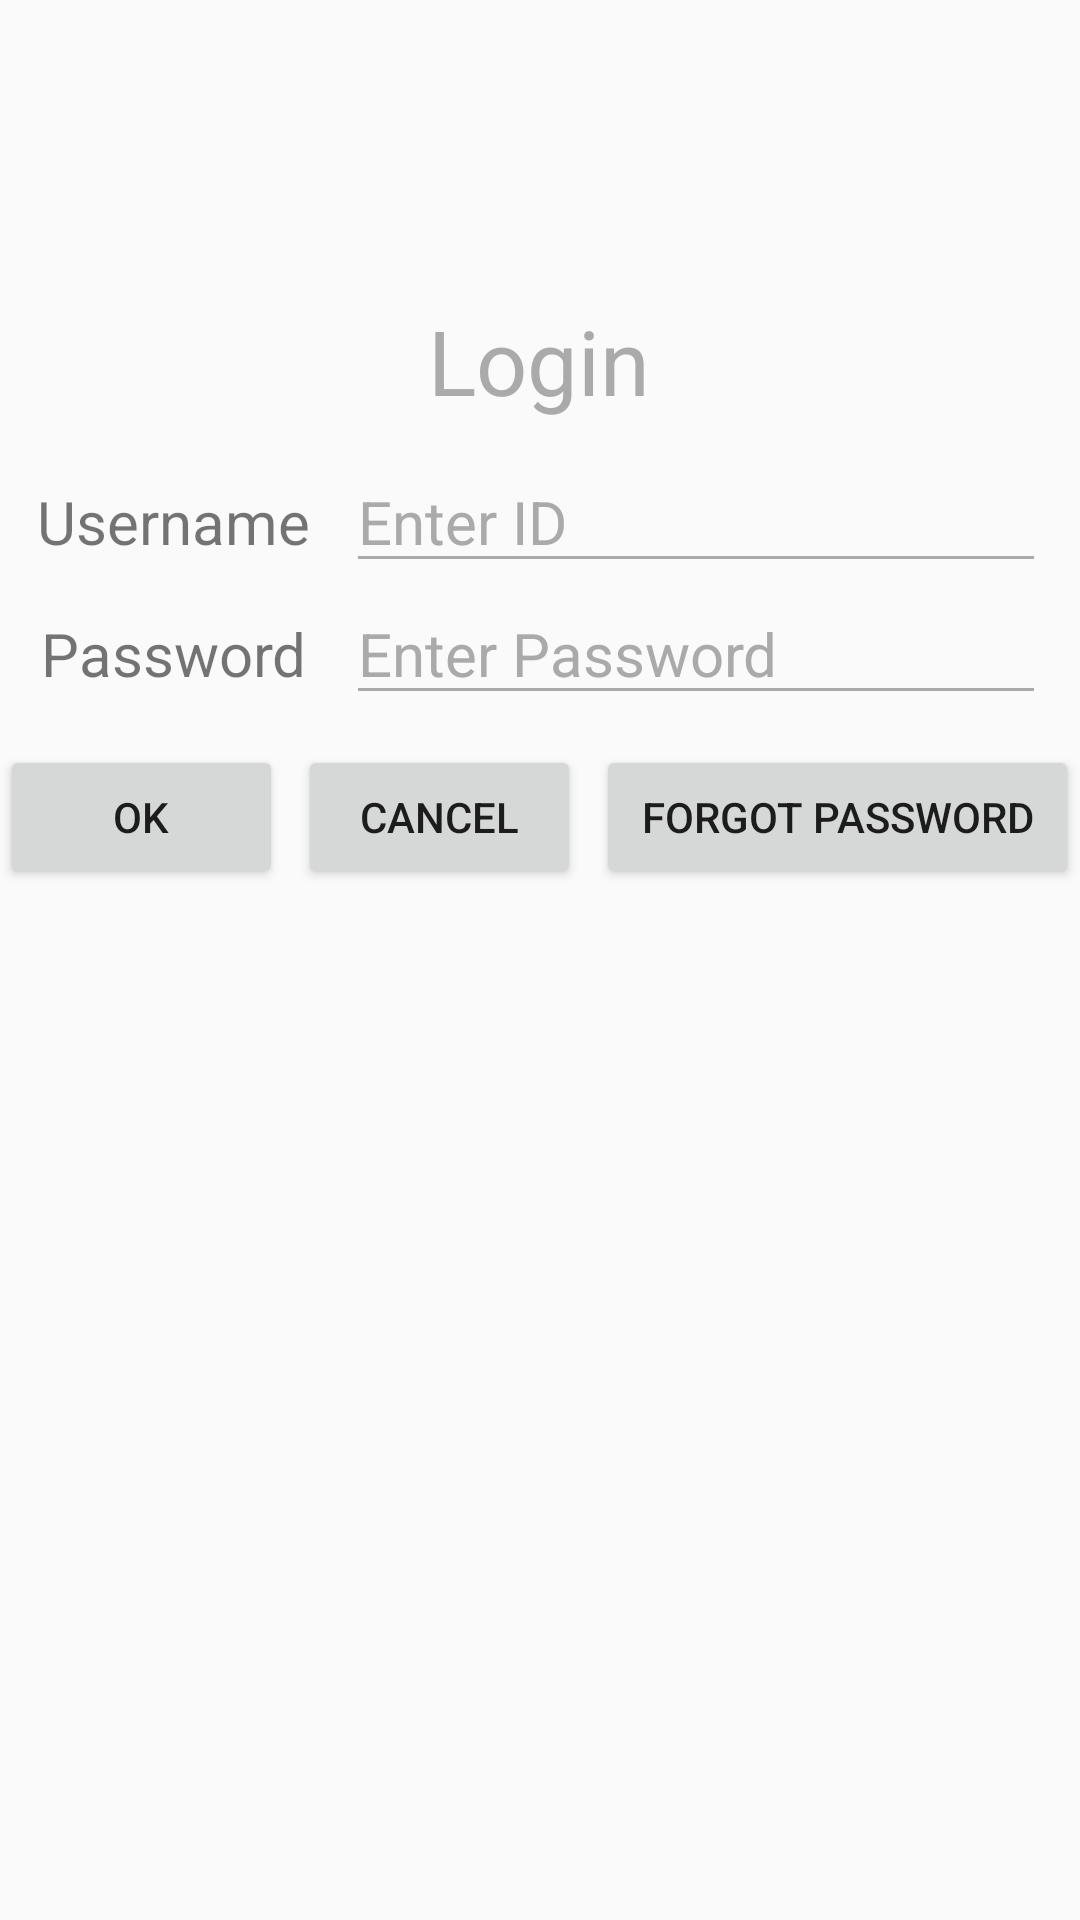

Layout XML and referenced resources for this Android screen:
<!-- AndroidManifest.xml: application theme Theme.LearningAndroid -->
<!-- res/layout/table_layout_exer.xml -->
<?xml version="1.0" encoding="utf-8"?>
<TableLayout xmlns:android="http://schemas.android.com/apk/res/android"
    android:layout_width="match_parent"
    android:layout_height="match_parent"
    xmlns:app="http://schemas.android.com/apk/res-auto"
    android:stretchColumns="*">
    <TableRow
        android:layout_marginTop="100dp">
        <TextView
            android:layout_width="wrap_content"
            android:layout_height="wrap_content"
            android:text="Login"
            android:textSize="30sp"
            android:textAlignment="center"
            android:textColor="@android:color/darker_gray"
            android:layout_span="3"
            />
    </TableRow>
    <TableRow
        android:layout_marginTop="10dp">
        <TableLayout
            android:layout_width="wrap_content"
            android:layout_height="wrap_content"
            android:stretchColumns="*"
            android:layout_span="3"
            >
            <TableRow>
                <TextView
                    android:layout_width="wrap_content"
                    android:layout_height="wrap_content"
                    android:text="Username"
                    android:textSize="20dp"
                    android:textAlignment="center"
                    />
                <EditText
                    android:layout_width="wrap_content"
                    android:layout_height="wrap_content"
                    android:hint="Enter ID"
                    android:textSize="20dp"
                    android:backgroundTint="@android:color/darker_gray"
                    android:textColorHint="@android:color/darker_gray"
                    android:layout_span="10"
                    android:layout_marginRight="10dp"
                    />
            </TableRow>
            <TableRow>
                <TextView
                    android:layout_width="wrap_content"
                    android:layout_height="wrap_content"
                    android:text="Password"
                    android:textSize="20dp"
                    android:textAlignment="center"
                    />
                <EditText
                    android:layout_width="wrap_content"
                    android:layout_height="wrap_content"
                    android:hint="Enter Password"
                    android:textSize="20dp"
                    android:backgroundTint="@android:color/darker_gray"
                    android:textColorHint="@android:color/darker_gray"
                    android:layout_span="10"
                    android:layout_marginRight="10dp"
                    />
            </TableRow>
        </TableLayout>
    </TableRow>
    <TableRow
        android:layout_marginTop="10dp"
        android:gravity="center">
        <Button
            android:text="OK"
            android:layout_width="wrap_content"
            android:layout_height="wrap_content"
            android:layout_marginRight="5dp"
            />
        <Button
            android:text="Cancel"
            android:layout_width="wrap_content"
            android:layout_height="wrap_content"
            />
        <Button
            android:text="Forgot Password"
            android:layout_width="wrap_content"
            android:layout_height="wrap_content"
            android:layout_marginLeft="5dp"
            />
    </TableRow>
</TableLayout>
<!-- resources referenced by this layout -->
<resources>
  <style name="Theme.LearningAndroid" parent="Theme.AppCompat.DayNight.DarkActionBar">
          
          <item name="colorPrimary">@color/purple_500</item>
          <item name="colorPrimaryVariant">@color/purple_700</item>
          <item name="colorOnPrimary">@color/white</item>
          
          <item name="colorSecondary">@color/teal_200</item>
          <item name="colorSecondaryVariant">@color/teal_700</item>
          <item name="colorOnSecondary">@color/black</item>
          
          <item name="android:statusBarColor">?attr/colorPrimaryVariant</item>
          
      </style>
  <!-- not gathered from this repository: default colours our renderer supplied (Android Studio template values) -->
  <color name="purple_500">#FF6200EE</color>
  <color name="purple_700">#FF3700B3</color>
  <color name="teal_200">#FF03DAC5</color>
  <color name="teal_700">#FF018786</color>
  <color name="black">#FF000000</color>
  <color name="white">#FFFFFFFF</color>
</resources>
